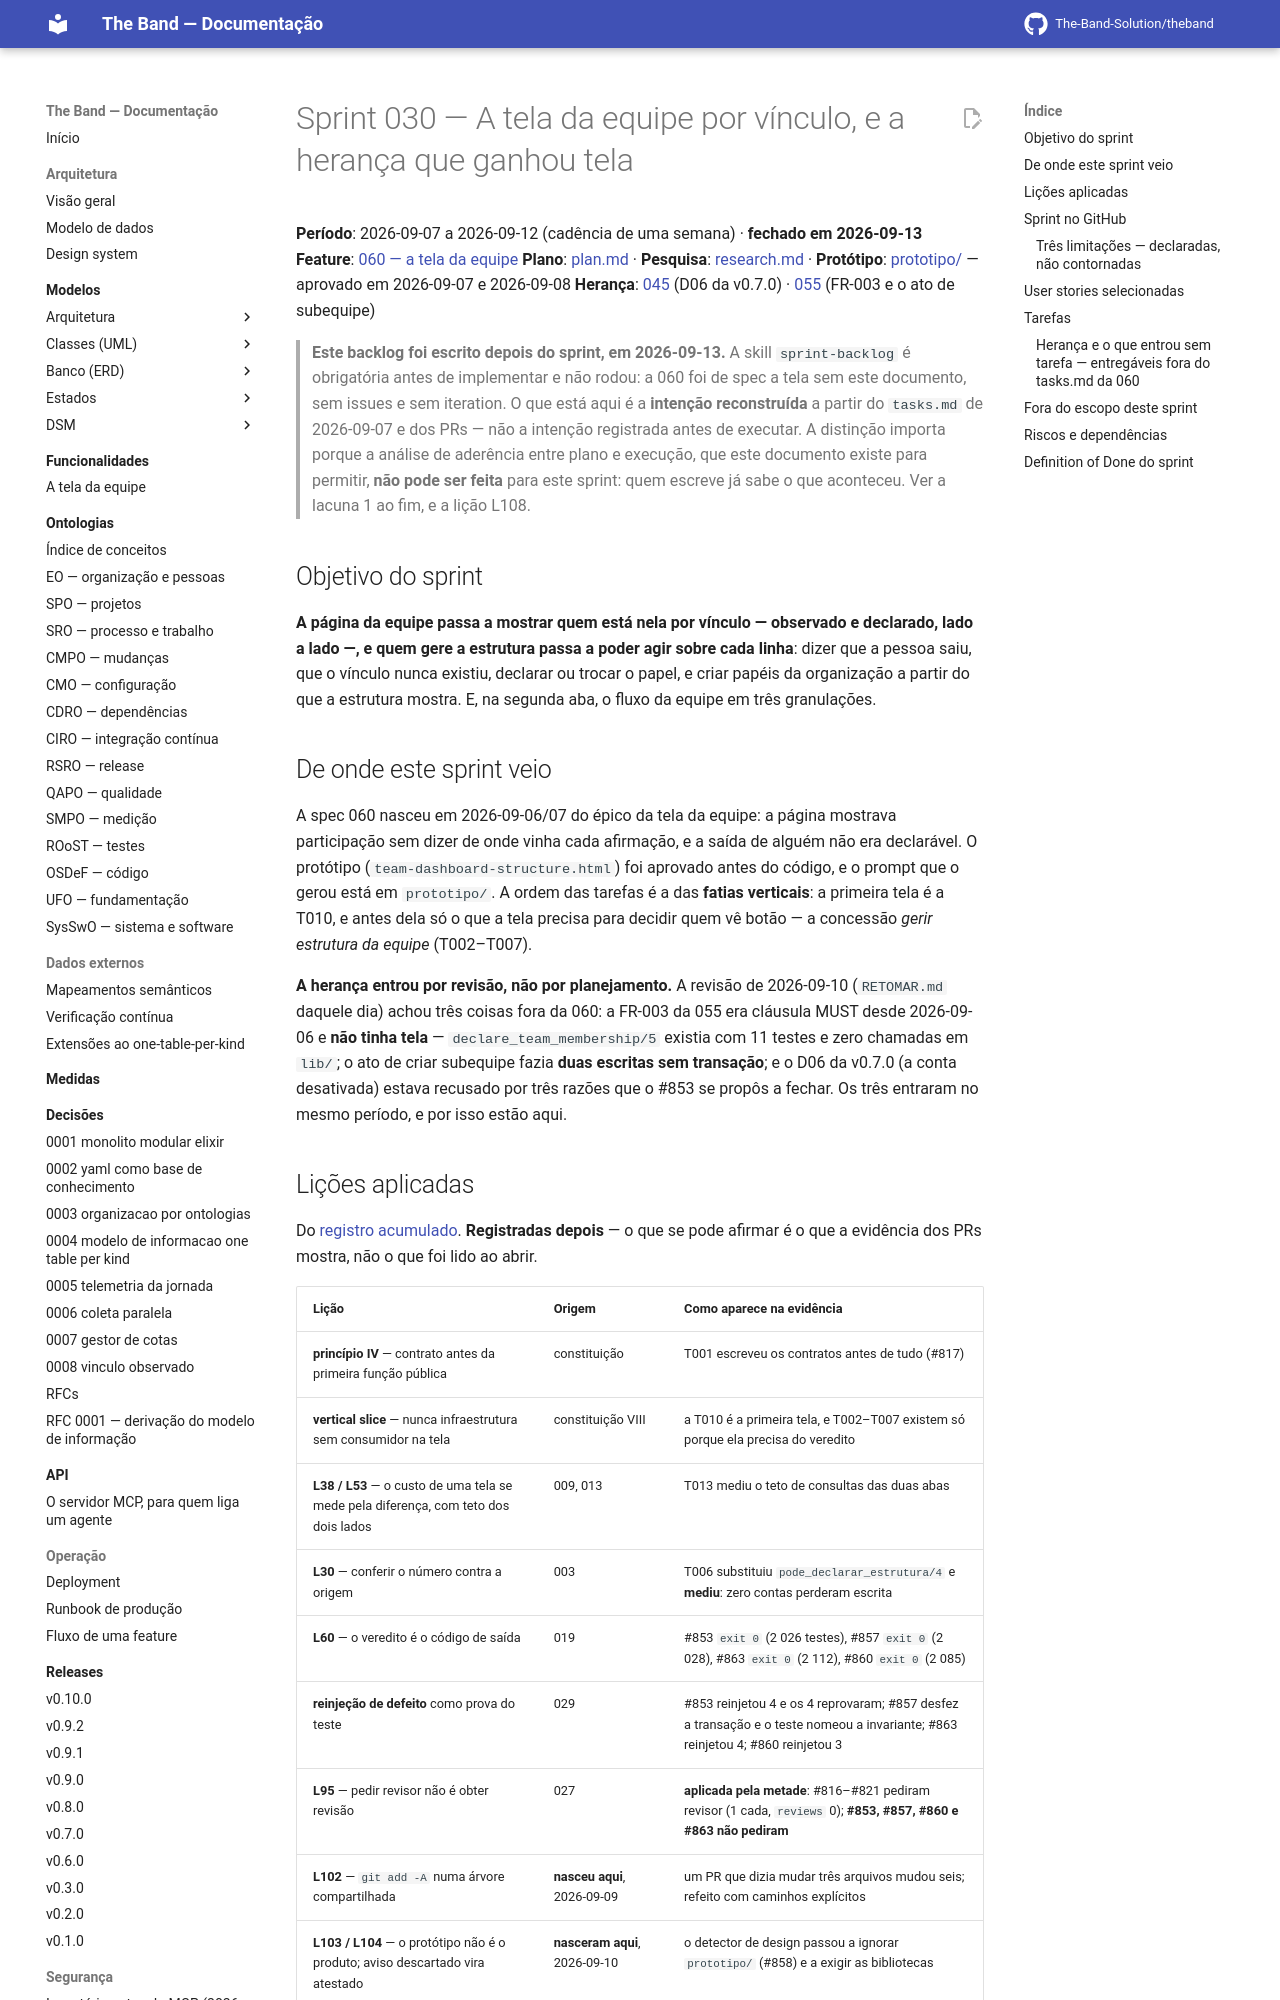

repository: The-Band-Solution/theband · page: developers/sprints/030-a-tela-da-equipe-por-vinculo/sprint-backlog/index.html · generator: mkdocs

# Sprint 030 — A tela da equipe por vínculo, e a herança que ganhou tela

**Período**: 2026-09-07 a 2026-09-12 (cadência de uma semana) · **fechado em 2026-09-13**
**Feature**: [060 — a tela da equipe](../../../specs/060-tela-da-equipe/spec.md)
**Plano**: [plan.md](../../../specs/060-tela-da-equipe/plan.md) ·
**Pesquisa**: [research.md](../../../specs/060-tela-da-equipe/research.md) ·
**Protótipo**: [prototipo/](../../../specs/060-tela-da-equipe/prototipo/) — aprovado em 2026-09-07 e 2026-09-08
**Herança**: [045](../../../specs/045-autenticacao-e-acesso/spec.md) (D06 da v0.7.0) ·
[055](../../../specs/055-equipes-declaradas/spec.md) (FR-003 e o ato de subequipe)

> **Este backlog foi escrito depois do sprint, em 2026-09-13.** A skill `sprint-backlog` é
> obrigatória antes de implementar e não rodou: a 060 foi de spec a tela sem este documento,
> sem issues e sem iteration. O que está aqui é a **intenção reconstruída** a partir do
> `tasks.md` de 2026-09-07 e dos PRs — não a intenção registrada antes de executar. A
> distinção importa porque a análise de aderência entre plano e execução, que este documento
> existe para permitir, **não pode ser feita** para este sprint: quem escreve já sabe o que
> aconteceu. Ver a lacuna 1 ao fim, e a lição L108.

## Objetivo do sprint

**A página da equipe passa a mostrar quem está nela por vínculo — observado e declarado, lado a
lado —, e quem gere a estrutura passa a poder agir sobre cada linha**: dizer que a pessoa saiu,
que o vínculo nunca existiu, declarar ou trocar o papel, e criar papéis da organização a partir
do que a estrutura mostra. E, na segunda aba, o fluxo da equipe em três granulações.

## De onde este sprint veio

A spec 060 nasceu em 2026-09-06/07 do épico da tela da equipe: a página mostrava participação
sem dizer de onde vinha cada afirmação, e a saída de alguém não era declarável. O protótipo
(`team-dashboard-structure.html`) foi aprovado antes do código, e o prompt que o gerou está em
`prototipo/`. A ordem das tarefas é a das **fatias verticais**: a primeira tela é a T010, e antes
dela só o que a tela precisa para decidir quem vê botão — a concessão *gerir estrutura da
equipe* (T002–T007).

**A herança entrou por revisão, não por planejamento.** A revisão de 2026-09-10 (`RETOMAR.md`
daquele dia) achou três coisas fora da 060: a FR-003 da 055 era cláusula MUST desde 2026-09-06 e
**não tinha tela** — `declare_team_membership/5` existia com 11 testes e zero chamadas em
`lib/`; o ato de criar subequipe fazia **duas escritas sem transação**; e o D06 da v0.7.0 (a
conta desativada) estava recusado por três razões que o #853 se propôs a fechar. Os três
entraram no mesmo período, e por isso estão aqui.
